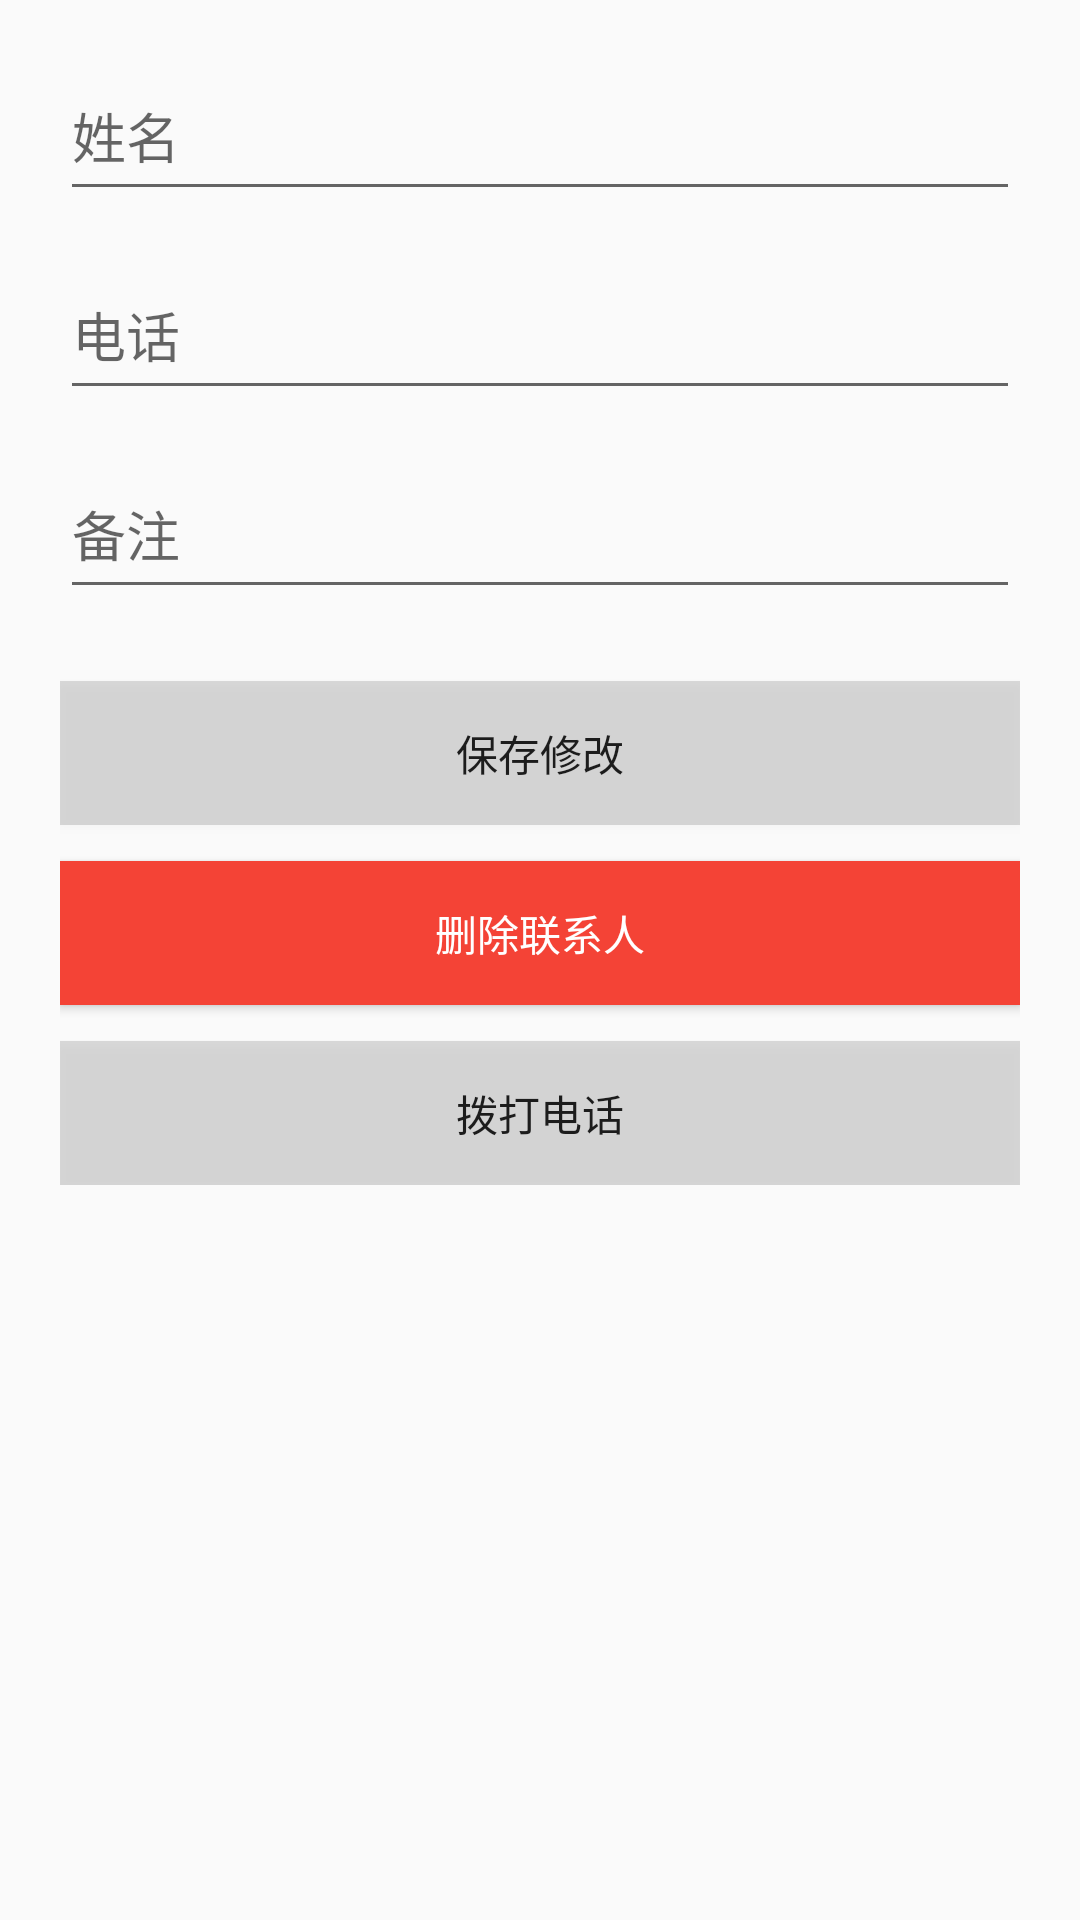

Write the Android layout XML for this screen, with the resource values it uses.
<!-- AndroidManifest.xml: application theme Theme.NightGuard -->
<!-- res/layout/activity_contact_detail.xml -->
<?xml version="1.0" encoding="utf-8"?>
<ScrollView xmlns:android="http://schemas.android.com/apk/res/android"
    android:layout_width="match_parent"
    android:layout_height="match_parent"
    android:padding="20dp">

    <LinearLayout
        android:layout_width="match_parent"
        android:layout_height="wrap_content"
        android:orientation="vertical">

        <EditText
            android:id="@+id/editName"
            android:layout_width="match_parent"
            android:layout_height="wrap_content"
            android:hint="姓名"
            android:minHeight="48dp"
            android:inputType="textPersonName"
            android:paddingVertical="12dp" />

        <EditText
            android:id="@+id/editPhone"
            android:layout_width="match_parent"
            android:layout_height="wrap_content"
            android:hint="电话"
            android:minHeight="48dp"
            android:inputType="phone"
            android:paddingVertical="12dp"
            android:layout_marginTop="16dp" />

        <EditText
            android:id="@+id/editNote"
            android:layout_width="match_parent"
            android:layout_height="wrap_content"
            android:hint="备注"
            android:minHeight="48dp"
            android:inputType="text"
            android:paddingVertical="12dp"
            android:layout_marginTop="16dp" />

        <Button
            android:id="@+id/buttonSave"
            android:layout_width="match_parent"
            android:layout_height="wrap_content"
            android:text="保存修改"
            android:background="#22000000"
            android:layout_marginTop="24dp" />

        <Button
            android:id="@+id/buttonDelete"
            android:layout_width="match_parent"
            android:layout_height="wrap_content"
            android:text="删除联系人"
            android:textColor="#FFFFFF"
            android:background="#F44336"
            android:layout_marginTop="12dp" />

        <Button
            android:id="@+id/buttonCall"
            android:layout_width="match_parent"
            android:layout_height="wrap_content"
            android:text="拨打电话"
            android:background="#22000000"
            android:layout_marginTop="12dp" />
    </LinearLayout>
</ScrollView>
<!-- resources referenced by this layout -->
<resources>
  <style name="Theme.NightGuard" parent="Theme.MaterialComponents.DayNight.NoActionBar.Bridge" />
</resources>
